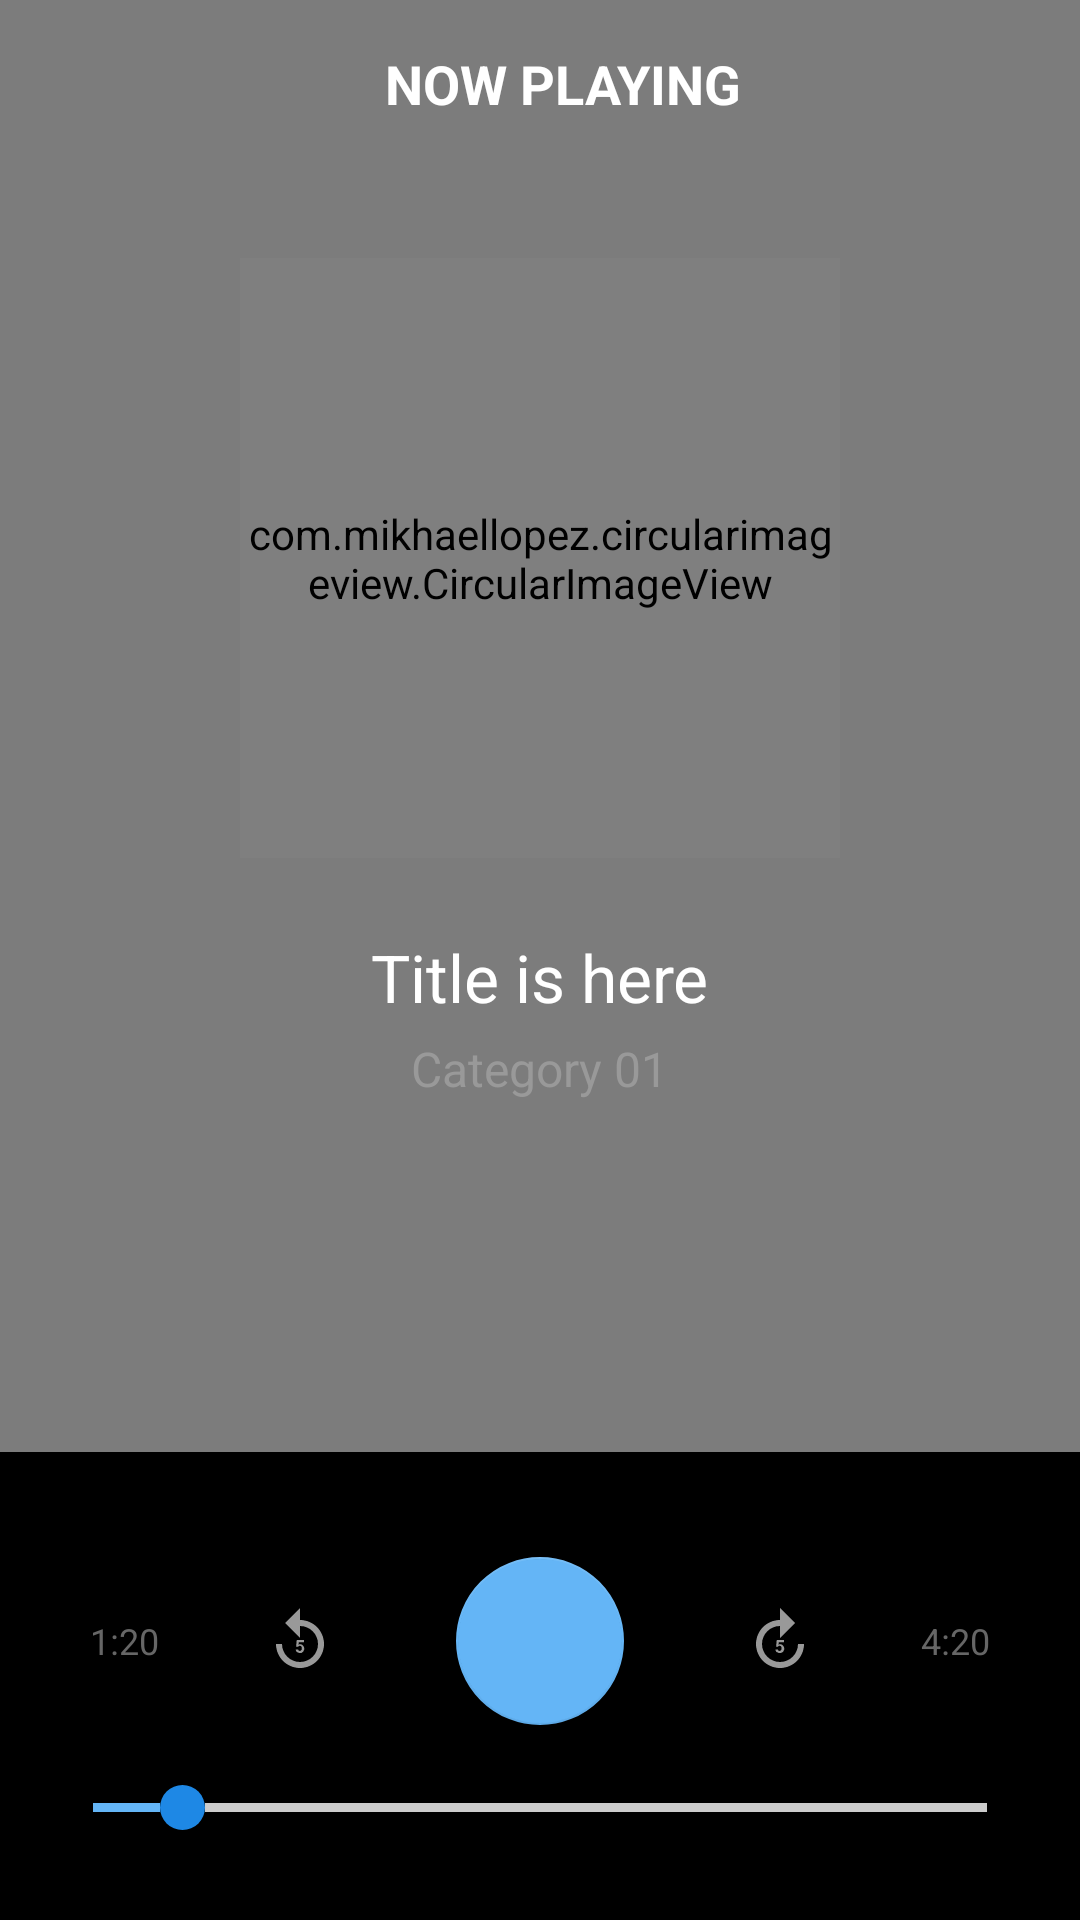

Reconstruct the res/layout file that produces this screen, plus the resources it refers to.
<!-- AndroidManifest.xml: application theme AppTheme -->
<!-- res/layout/activity_play.xml -->
<?xml version="1.0" encoding="utf-8"?>
<RelativeLayout xmlns:android="http://schemas.android.com/apk/res/android"
    xmlns:app="http://schemas.android.com/apk/res-auto"
    android:id="@+id/parent_view"
    android:layout_width="match_parent"
    android:layout_height="match_parent"
    android:fitsSystemWindows="true">

    <ImageView
        android:layout_width="match_parent"
        android:layout_height="match_parent"
        android:scaleType="centerCrop"
        android:src="@drawable/photo_singer_female" />

    <View
        android:layout_width="match_parent"
        android:layout_height="match_parent"
        android:background="@color/overlay_dark_50" />

    <LinearLayout
        android:layout_width="match_parent"
        android:layout_height="wrap_content"
        android:layout_alignParentBottom="true"
        android:orientation="vertical">

        <View
            android:layout_width="match_parent"
            android:layout_height="200dp"
            android:background="@drawable/bg_gradient_hard" />

        <LinearLayout
            android:id="@+id/player_control"
            android:layout_width="match_parent"
            android:layout_height="wrap_content"
            android:background="@android:color/black"
            android:orientation="vertical"
            android:padding="@dimen/spacing_large">

            <LinearLayout
                android:layout_width="match_parent"
                android:layout_height="wrap_content"
                android:gravity="center_vertical"
                android:padding="@dimen/spacing_large">

                <TextView
                    android:id="@+id/tv_song_current_duration"
                    android:layout_width="wrap_content"
                    android:layout_height="wrap_content"
                    android:text="1:20"
                    android:textAppearance="@style/TextAppearance.AppCompat.Caption"
                    android:textColor="@color/grey_60" />

                <ImageButton
                    android:id="@+id/bt_prev"
                    android:layout_width="0dp"
                    android:layout_height="?attr/actionBarSize"
                    android:layout_weight="1"
                    android:background="?attr/selectableItemBackgroundBorderless"
                    android:tint="@color/grey_40"
                    app:srcCompat="@drawable/ic_backward_5" />

                <android.support.design.widget.FloatingActionButton
                    android:id="@+id/bt_play"
                    android:layout_width="wrap_content"
                    android:layout_height="wrap_content"
                    android:layout_margin="@dimen/spacing_medium"
                    android:clickable="true"
                    android:tint="@android:color/white"
                    app:backgroundTint="@color/blue_300"
                    app:elevation="2dp"
                    app:fabSize="normal"
                    app:rippleColor="@color/colorPrimary"
                    app:srcCompat="@drawable/ic_play_arrow" />

                <ImageButton
                    android:id="@+id/bt_next"
                    android:layout_width="0dp"
                    android:layout_height="?attr/actionBarSize"
                    android:layout_weight="1"
                    android:background="?attr/selectableItemBackgroundBorderless"
                    android:tint="@color/grey_40"
                    app:srcCompat="@drawable/ic_forward_5" />

                <TextView
                    android:id="@+id/tv_song_total_duration"
                    android:layout_width="wrap_content"
                    android:layout_height="wrap_content"
                    android:text="4:20"
                    android:textAppearance="@style/TextAppearance.AppCompat.Caption"
                    android:textColor="@color/grey_60" />

            </LinearLayout>

            <LinearLayout
                android:layout_width="match_parent"
                android:layout_height="wrap_content"
                android:layout_marginBottom="@dimen/spacing_large"
                android:gravity="center_vertical"
                android:orientation="horizontal">

                
                    
                    
                    
                    
                    
                    

                <android.support.v7.widget.AppCompatSeekBar
                    android:id="@+id/seek_song_progressbar"
                    android:layout_width="0dp"
                    android:layout_height="wrap_content"
                    android:layout_weight="1"
                    android:progress="10"
                    android:progressDrawable="@drawable/seek_progress_blue_small"
                    android:thumb="@drawable/seek_thumb_blue" />

                
                    
                    
                    
                    
                    
                    

            </LinearLayout>


        </LinearLayout>

    </LinearLayout>

    <LinearLayout
        android:layout_width="wrap_content"
        android:layout_height="wrap_content"
        android:layout_below="@+id/toolbar"
        android:layout_centerHorizontal="true"
        android:layout_marginTop="@dimen/spacing_large"
        android:gravity="center"
        android:orientation="vertical">

        <RelativeLayout
            android:layout_width="wrap_content"
            android:layout_height="wrap_content"
            android:layout_margin="@dimen/spacing_large">

            <com.mikhaellopez.circularimageview.CircularImageView
                android:id="@+id/image"
                android:layout_width="200dp"
                android:layout_height="200dp"
                android:src="@drawable/images"
                app:civ_border_color="@color/grey_20"
                app:civ_shadow="true"
                app:civ_shadow_radius="0" />

        </RelativeLayout>

        <TextView
            android:id="@+id/tv_title"
            android:layout_marginLeft="@dimen/spacing_mlarge"
            android:layout_marginRight="@dimen/spacing_mlarge"
            android:layout_width="wrap_content"
            android:layout_height="wrap_content"
            android:layout_marginTop="@dimen/spacing_middle"
            android:text="Title is here"
            android:maxLines="1"
            android:textAppearance="@style/TextAppearance.AppCompat.Large"
            android:textColor="@android:color/white" />

        <TextView
            android:id="@+id/tv_category"
            android:layout_width="wrap_content"
            android:layout_height="wrap_content"
            android:layout_marginTop="@dimen/spacing_medium"
            android:maxLines="1"
            android:text="Category 01"
            android:textAppearance="@style/TextAppearance.AppCompat.Subhead"
            android:textColor="@color/grey_40" />

    </LinearLayout>

    <android.support.v7.widget.Toolbar
        android:id="@+id/toolbar"
        android:layout_width="match_parent"
        android:layout_height="?attr/actionBarSize"
        android:background="@android:color/transparent"
        android:theme="@style/ThemeOverlay.AppCompat.Dark.ActionBar"
        app:contentInsetStartWithNavigation="0dp"
        app:popupTheme="@style/ThemeOverlay.AppCompat.Light">

        <LinearLayout
            android:layout_width="match_parent"
            android:layout_height="match_parent"
            android:gravity="center"
            android:orientation="vertical">

            <TextView
                android:layout_width="wrap_content"
                android:layout_height="wrap_content"
                android:text="NOW PLAYING"
                android:textAppearance="@style/Base.TextAppearance.AppCompat.Medium"
                android:textColor="@android:color/white"
                android:textStyle="bold" />

        </LinearLayout>

    </android.support.v7.widget.Toolbar>

</RelativeLayout>
<!-- resources referenced by this layout -->
<resources>
  <color name="blue_300">#64B5F6</color>
  <color name="colorPrimary">#1976D2</color>
  <color name="grey_20">#cccccc</color>
  <color name="grey_40">#999999</color>
  <color name="grey_60">#666666</color>
  <color name="overlay_dark_50">#80000000</color>
  <dimen name="spacing_large">15dp</dimen>
  <dimen name="spacing_medium">5dp</dimen>
  <dimen name="spacing_middle">10dp</dimen>
  <dimen name="spacing_mlarge">20dp</dimen>
  <!-- drawable ic_backward_5 (drawable) -->
  <vector android:height="24dp" android:tint="#FFFFFF"
      android:viewportHeight="24.0" android:viewportWidth="24.0"
      android:width="24dp" xmlns:android="http://schemas.android.com/apk/res/android">
      <path android:fillColor="@color/white" android:pathData="M12,5L12,1L7,6l5,5L12,7c3.3,0 6,2.7 6,6s-2.7,6 -6,6 -6,-2.7 -6,-6L4,13c0,4.4 3.6,8 8,8s8,-3.6 8,-8 -3.6,-8 -8,-8zM10.7,13.9l0.2,-2.2h2.4v0.7h-1.7l-0.1,0.9s0.1,0 0.1,-0.1 0.1,0 0.1,-0.1 0.1,0 0.2,0h0.2c0.2,0 0.4,0 0.5,0.1s0.3,0.2 0.4,0.3 0.2,0.3 0.3,0.5 0.1,0.4 0.1,0.6c0,0.2 0,0.4 -0.1,0.5s-0.1,0.3 -0.3,0.5 -0.3,0.2 -0.4,0.3 -0.4,0.1 -0.6,0.1c-0.2,0 -0.4,0 -0.5,-0.1s-0.3,-0.1 -0.5,-0.2 -0.2,-0.2 -0.3,-0.4 -0.1,-0.3 -0.1,-0.5h0.8c0,0.2 0.1,0.3 0.2,0.4s0.2,0.1 0.4,0.1c0.1,0 0.2,0 0.3,-0.1l0.2,-0.2s0.1,-0.2 0.1,-0.3v-0.6l-0.1,-0.2 -0.2,-0.2s-0.2,-0.1 -0.3,-0.1h-0.2s-0.1,0 -0.2,0.1 -0.1,0 -0.1,0.1 -0.1,0.1 -0.1,0.1h-0.7z"/>
  </vector>
  <!-- drawable ic_forward_5 (drawable) -->
  <vector xmlns:android="http://schemas.android.com/apk/res/android"
          android:width="24dp"
          android:height="24dp"
          android:viewportWidth="24.0"
          android:viewportHeight="24.0">
      <path
          android:fillColor="@color/white"
          android:pathData="M4,13c0,4.4 3.6,8 8,8s8,-3.6 8,-8h-2c0,3.3 -2.7,6 -6,6s-6,-2.7 -6,-6 2.7,-6 6,-6v4l5,-5 -5,-5v4c-4.4,0 -8,3.6 -8,8zM10.7,13.9l0.2,-2.2h2.4v0.7h-1.7l-0.1,0.9s0.1,0 0.1,-0.1 0.1,0 0.1,-0.1 0.1,0 0.2,0h0.2c0.2,0 0.4,0 0.5,0.1s0.3,0.2 0.4,0.3 0.2,0.3 0.3,0.5 0.1,0.4 0.1,0.6c0,0.2 0,0.4 -0.1,0.5s-0.1,0.3 -0.3,0.5 -0.3,0.2 -0.5,0.3 -0.4,0.1 -0.6,0.1c-0.2,0 -0.4,0 -0.5,-0.1s-0.3,-0.1 -0.5,-0.2 -0.2,-0.2 -0.3,-0.4 -0.1,-0.3 -0.1,-0.5h0.8c0,0.2 0.1,0.3 0.2,0.4s0.2,0.1 0.4,0.1c0.1,0 0.2,0 0.3,-0.1l0.2,-0.2s0.1,-0.2 0.1,-0.3v-0.6l-0.1,-0.2 -0.2,-0.2s-0.2,-0.1 -0.3,-0.1h-0.2s-0.1,0 -0.2,0.1 -0.1,0 -0.1,0.1 -0.1,0.1 -0.1,0.1h-0.6z"/>
  </vector>
  <!-- drawable seek_progress_blue_small (drawable) -->
  <?xml version="1.0" encoding="utf-8"?>
  <layer-list xmlns:android="http://schemas.android.com/apk/res/android">
  
      
      <item
          android:id="@android:id/background"
          android:bottom="6dp"
          android:gravity="center_vertical"
          android:top="6dp">
          <shape android:shape="rectangle">
              <solid android:color="@color/grey_20" />
          </shape>
      </item>
  
      
      <item
          android:id="@android:id/progress"
          android:bottom="6dp"
          android:gravity="center_vertical"
          android:top="6dp">
          <clip>
              <shape android:shape="rectangle">
                  <solid android:color="@color/blue_300" />
              </shape>
          </clip>
      </item>
  </layer-list>
  <!-- drawable seek_thumb_blue (drawable) -->
  <shape xmlns:android="http://schemas.android.com/apk/res/android"
      android:shape="oval">
      <size
          android:width="@dimen/spacing_large"
          android:height="@dimen/spacing_large" />
      <solid android:color="@color/blue_600" />
  </shape>
  <style name="AppTheme" parent="Theme.AppCompat.Light.NoActionBar">
          
          <item name="colorPrimary">@color/colorPrimary</item>
          <item name="colorPrimaryDark">@color/colorPrimaryDark</item>
          <item name="colorAccent">@color/colorAccent</item>
  
          
          <item name="android:windowDisablePreview">true</item>
      </style>
  <color name="white">#FFFF</color>
  <color name="blue_600">#1E88E5</color>
  <color name="colorPrimaryDark">#1565C0</color>
  <color name="colorAccent">#FF4081</color>
</resources>
